Image classification data set "DATASETS_ORGANIZED" (louieesss/Capstone on GitHub). Class labels (3): not pollinated, pollinated, pollinating.

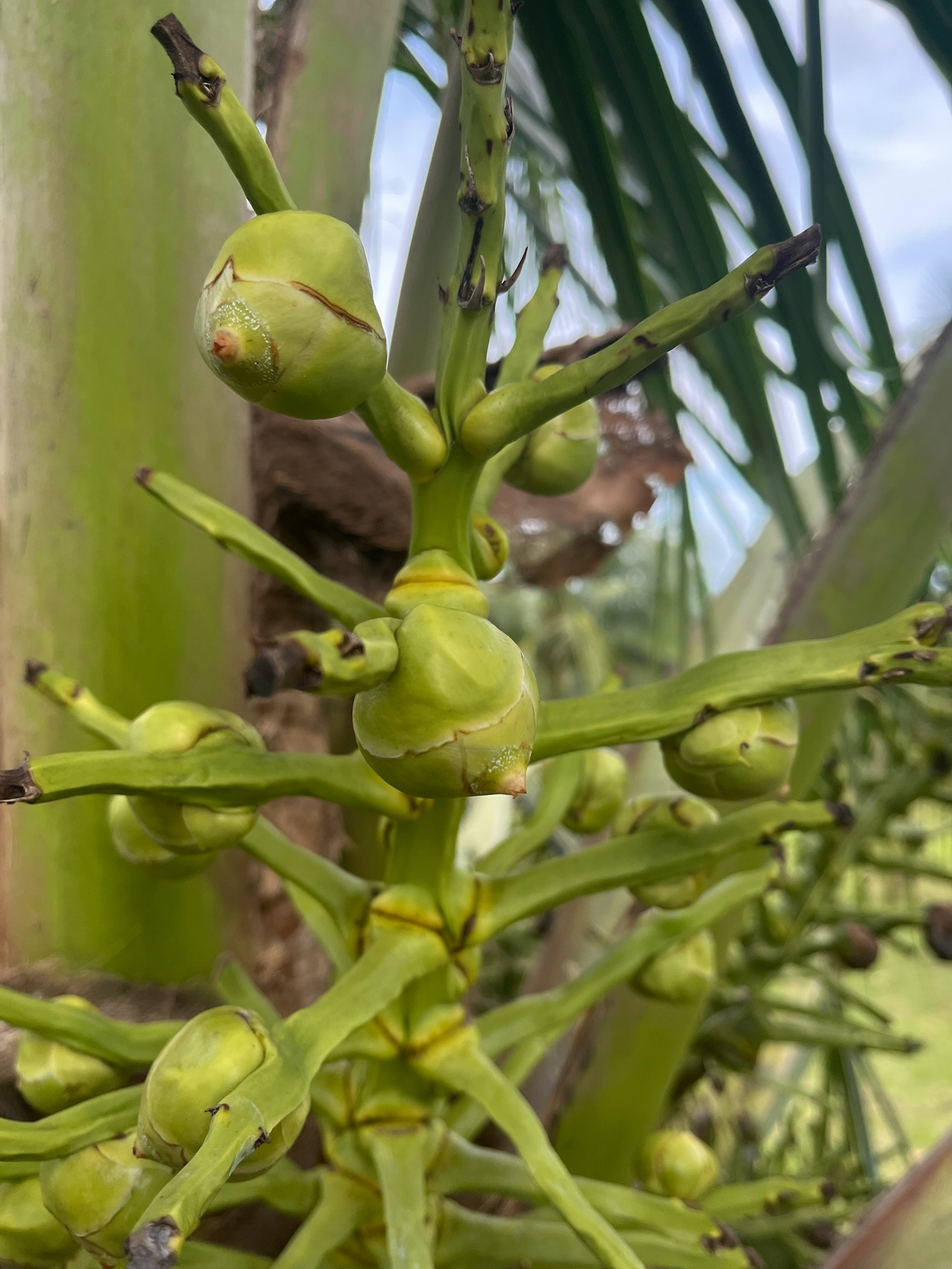
Label: pollinating

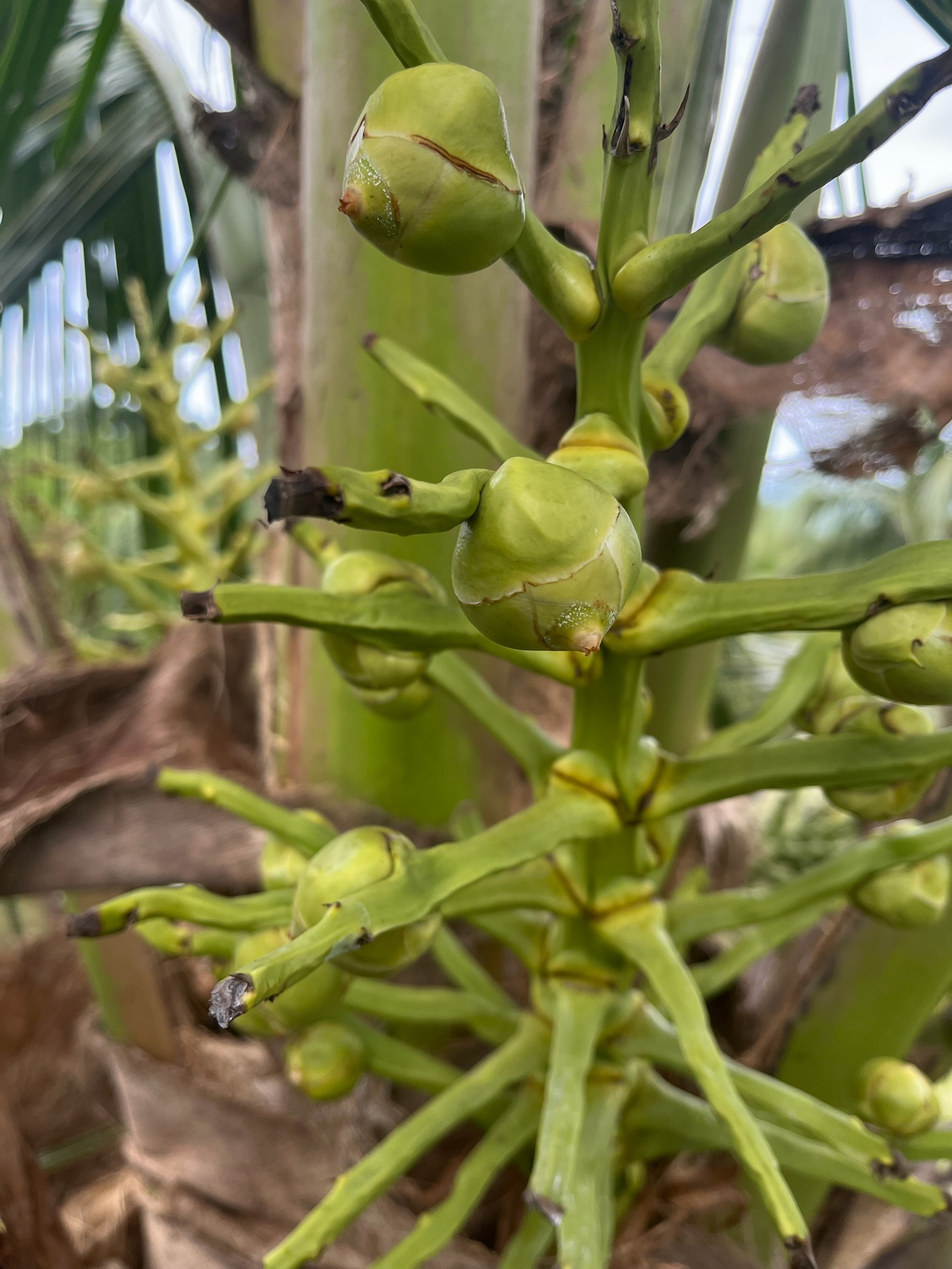
Label: pollinating

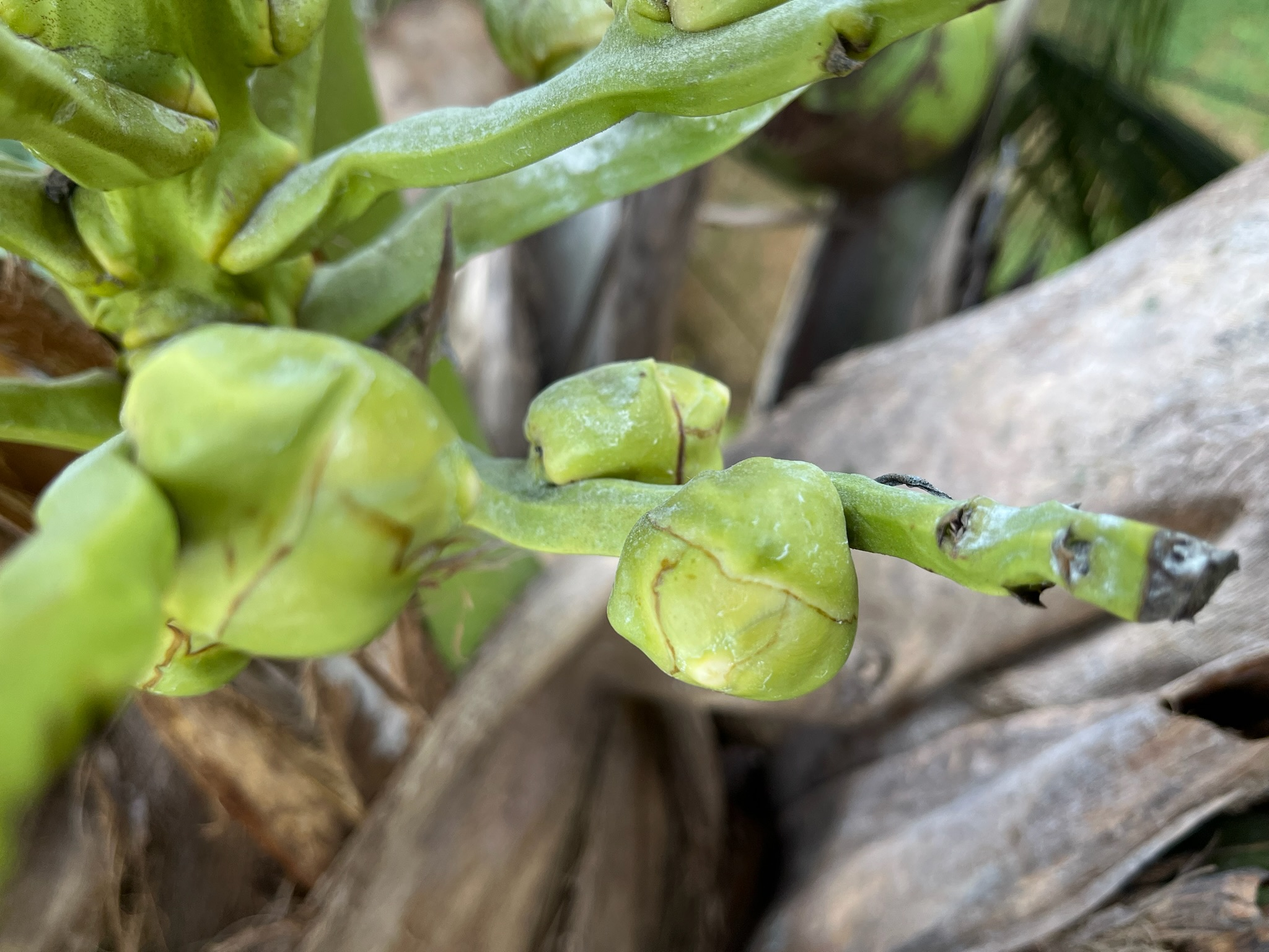
Label: not pollinated

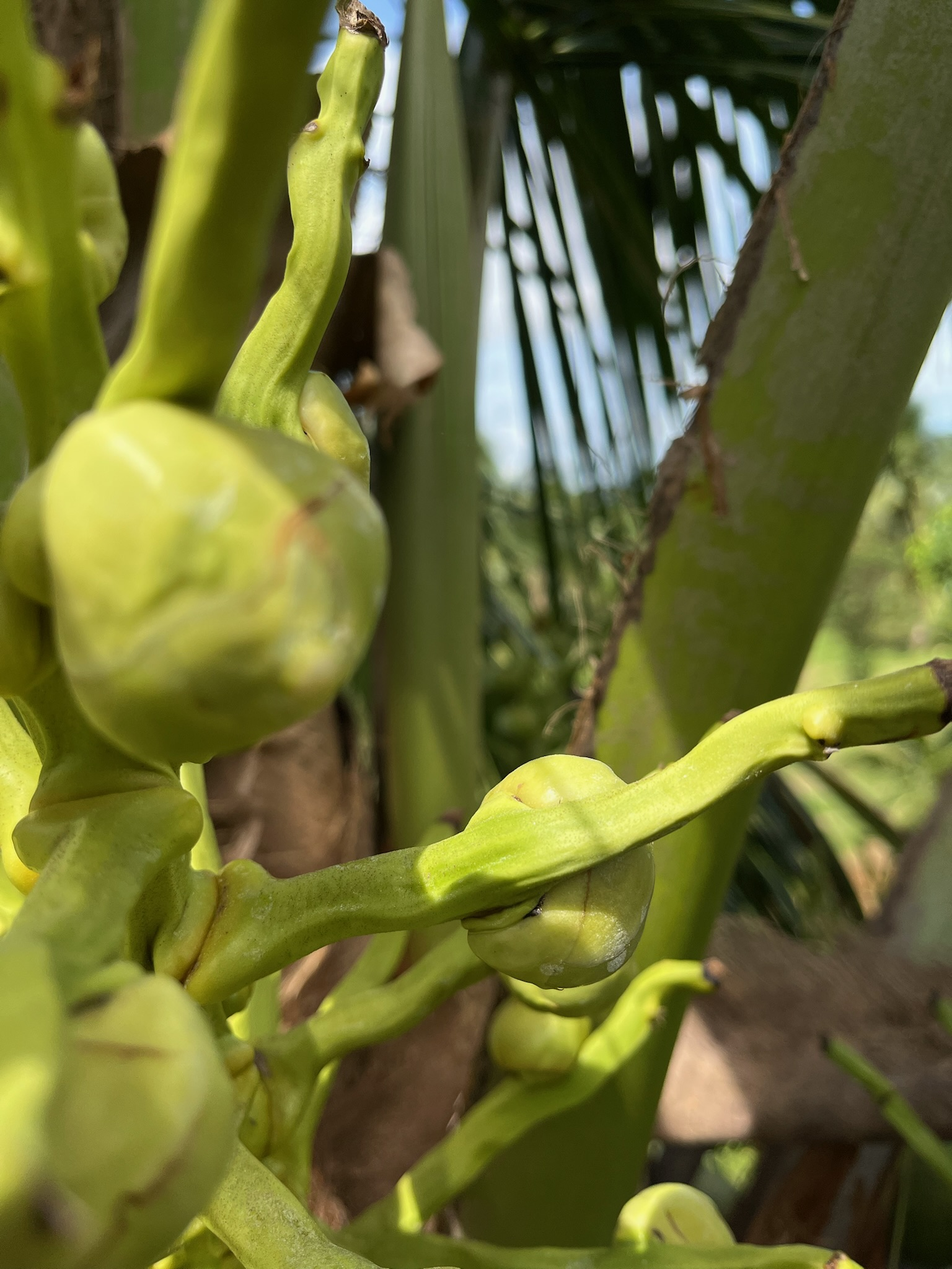
Label: not pollinated

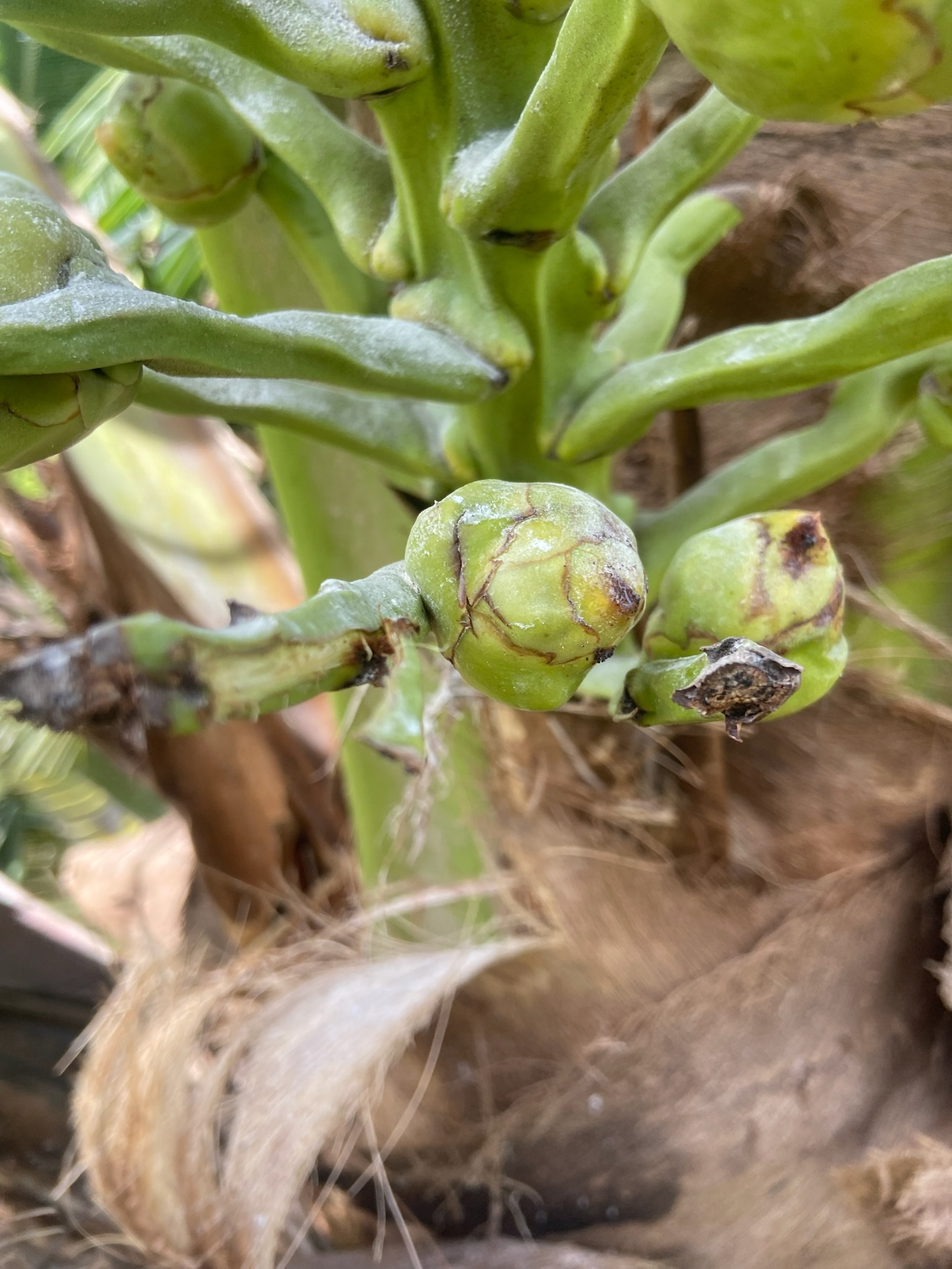
Label: pollinated

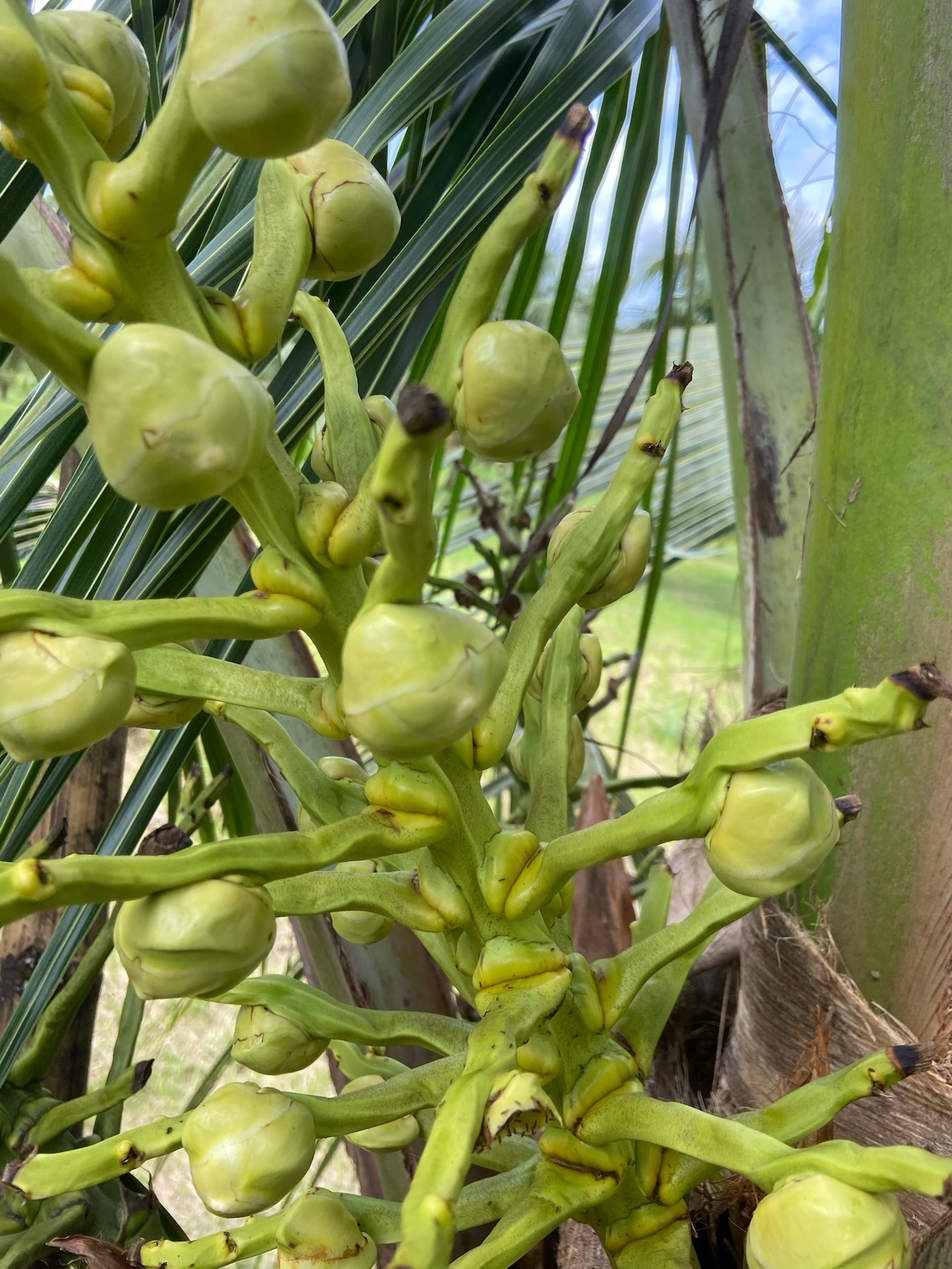
Label: not pollinated
